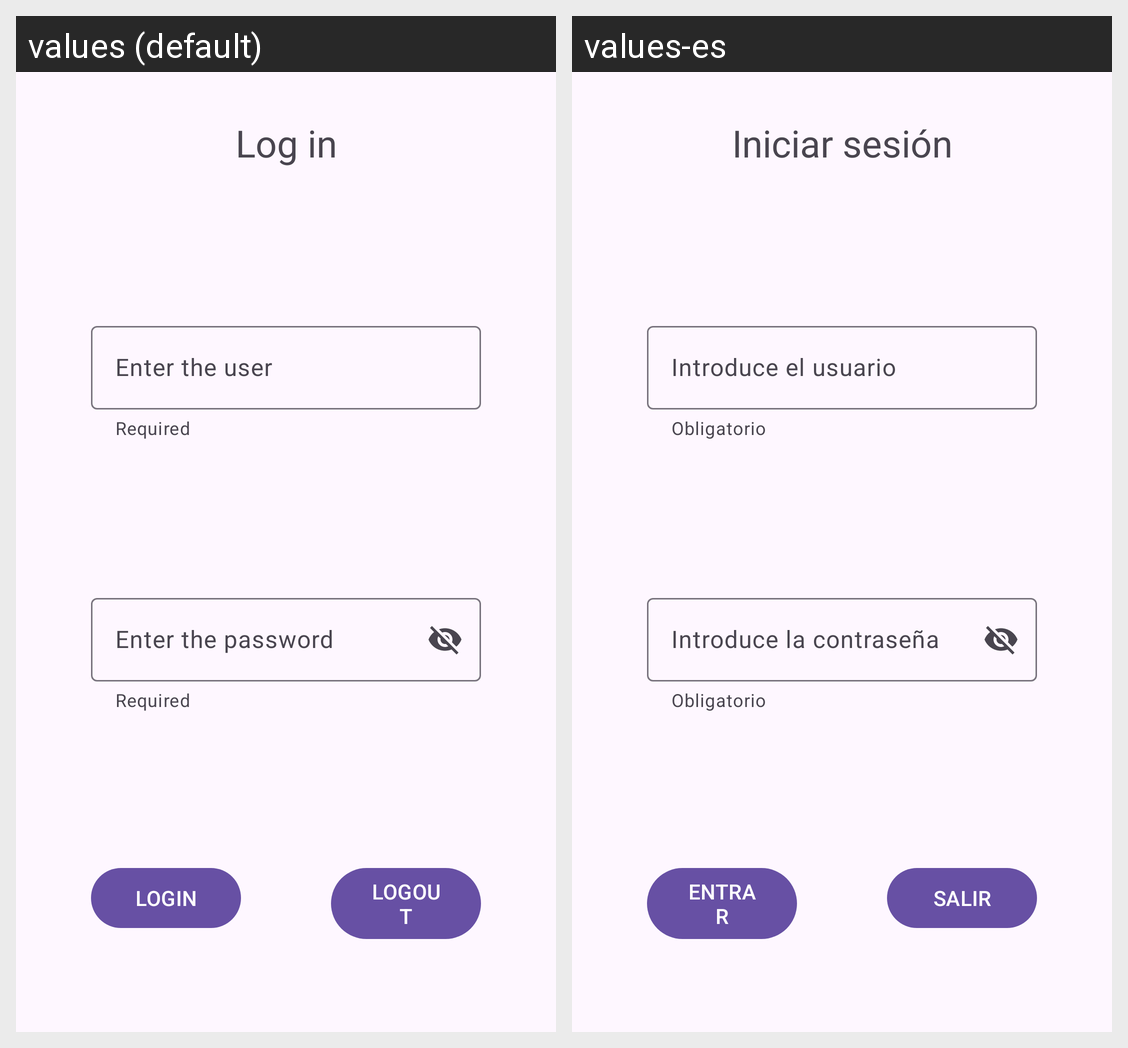

The Android screen above is rendered under two locales of the same app. Produce the string resources it draws, with the default and per-locale values.
Android screen res/layout/activity_login.xml rendered under 2 locales, left to right: values (default), values-es. Device: Nexus 5 (rendered at 1080×1920; each locale shown at half size, 540×960, under a caption strip naming it); theme Theme.Bancojofago.
Strings drawn on this screen, with the default value and each locale's value (text and hints the layout hard-codes, and strings that could not be matched under every locale, appear in the picture but are not listed):

titulo
  values: Log in
  values-es: Iniciar sesión

usuario
  values: Enter the user
  values-es: Introduce el usuario

required
  values: Required
  values-es: Obligatorio

password
  values: Enter the password
  values-es: Introduce la contraseña

entrar
  values: LOGIN
  values-es: ENTRAR

salir
  values: LOGOUT
  values-es: SALIR
